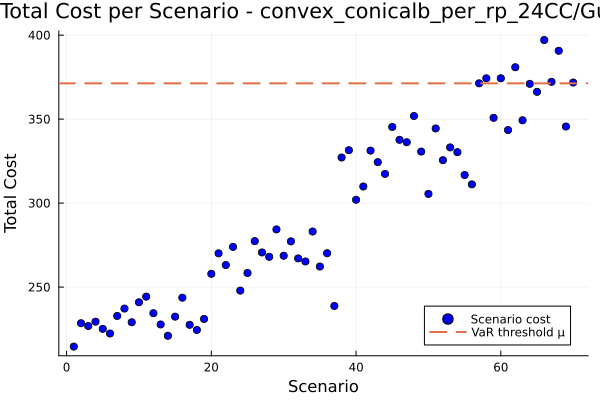

The table this chart was drawn from, first rows:
id, scenario, probability, solution, total_cost
1, 1, 0.01429, , 214.6
2, 2, 0.01429, , 228.5
3, 3, 0.01429, , 226.8
4, 4, 0.01429, , 229.4
5, 5, 0.01429, , 225.1
6, 6, 0.01429, , 222.4
7, 7, 0.01429, , 232.8
8, 8, 0.01429, , 237.2
9, 9, 0.01429, , 229.1
10, 10, 0.01429, , 241
11, 11, 0.01429, , 244.3
12, 12, 0.01429, , 234.5
13, 13, 0.01429, , 227.7
14, 14, 0.01429, , 221
15, 15, 0.01429, , 232.4
16, 16, 0.01429, , 243.7
17, 17, 0.01429, , 227.6
18, 18, 0.01429, , 224.5
19, 19, 0.01429, , 231.1
20, 20, 0.01429, , 257.9
21, 21, 0.01429, , 270.1
22, 22, 0.01429, , 263.1
23, 23, 0.01429, , 274
24, 24, 0.01429, , 247.9
25, 25, 0.01429, , 258.4
26, 26, 0.01429, , 277.4
27, 27, 0.01429, , 270.6
28, 28, 0.01429, , 268
29, 29, 0.01429, , 284.3
30, 30, 0.01429, , 268.7
31, 31, 0.01429, , 277.2
32, 32, 0.01429, , 267.1
33, 33, 0.01429, , 265.3
34, 34, 0.01429, , 283.1
35, 35, 0.01429, , 262.2
36, 36, 0.01429, , 270.2
37, 37, 0.01429, , 238.8
38, 38, 0.01429, , 327.2
39, 39, 0.01429, , 331.5
40, 40, 0.01429, , 302
41, 41, 0.01429, , 309.9
42, 42, 0.01429, , 331.3
43, 43, 0.01429, , 324.4
44, 44, 0.01429, , 317.4
45, 45, 0.01429, , 345.3
46, 46, 0.01429, , 337.7
47, 47, 0.01429, , 336.3
48, 48, 0.01429, , 351.9
49, 49, 0.01429, , 330.7
50, 50, 0.01429, , 305.5
51, 51, 0.01429, , 344.4
52, 52, 0.01429, , 325.6
53, 53, 0.01429, , 333.2
54, 54, 0.01429, , 330.3
55, 55, 0.01429, , 316.7
56, 56, 0.01429, , 311.2
57, 57, 0.01429, , 371.3
58, 58, 0.01429, , 374.3
59, 59, 0.01429, , 350.8
60, 60, 0.01429, , 374.3
... 10 more rows
